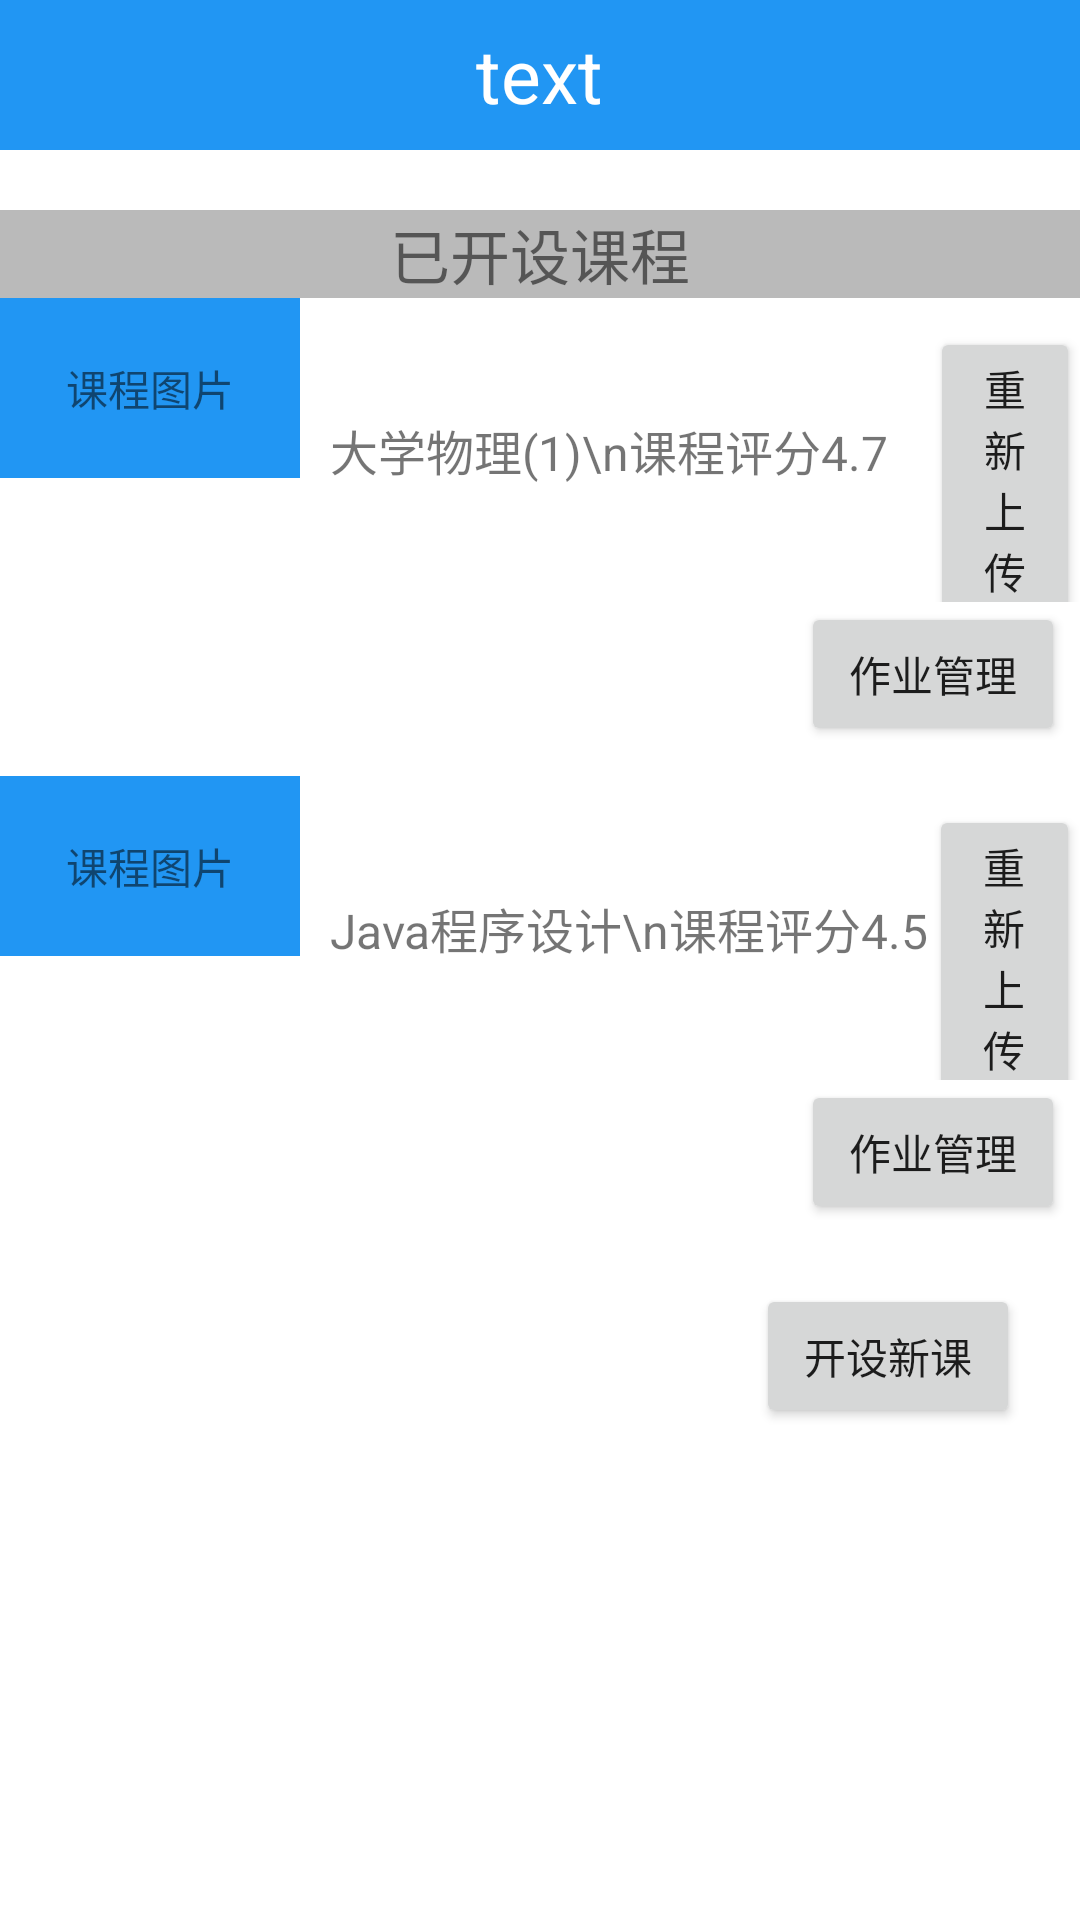

Android layout source for this screen:
<!-- AndroidManifest.xml: application theme Theme.OnlineEducation -->
<!-- res/layout/courses_operation_page.xml -->
<?xml version="1.0" encoding="utf-8"?>
<LinearLayout xmlns:android="http://schemas.android.com/apk/res/android"
    android:layout_width="match_parent"
    android:layout_height="match_parent"
    android:orientation="vertical">

    <include layout="@layout/titlebar" />

    <TextView
        android:layout_marginTop="20dp"
        android:layout_width="match_parent"
        android:layout_height="wrap_content"
        android:text="已开设课程"
        android:gravity="center"
        android:textSize="20dp"
        android:background="#BABABA"
        />

    <LinearLayout
        android:layout_width="match_parent"
        android:layout_height="wrap_content"
        android:orientation="horizontal">

        <TextView
            android:layout_width="100dp"
            android:layout_height="60dp"
            android:text="课程图片"
            android:gravity="center"
            android:background="#2196F3"/>

        <TextView
            android:layout_marginLeft="10dp"
            android:layout_width="wrap_content"
            android:layout_height="wrap_content"
            android:text="大学物理(1)\n课程评分4.7"
            android:textSize="16dp"
            android:layout_gravity="center"/>

        <Button
            android:layout_marginLeft="14dp"
            android:layout_width="wrap_content"
            android:layout_height="wrap_content"
            android:text="重新上传" />
        <Button
            android:layout_marginLeft="5dp"
            android:layout_width="wrap_content"
            android:layout_height="wrap_content"
            android:text="申请删除"/>



    </LinearLayout>

    <Button
        android:layout_marginRight="5dp"
        android:layout_gravity="right"
        android:layout_width="wrap_content"
        android:layout_height="wrap_content"
        android:text="作业管理" />

    <LinearLayout
        android:layout_marginTop="10dp"
        android:layout_width="match_parent"
        android:layout_height="wrap_content"
        android:orientation="horizontal">

        <TextView
            android:layout_width="100dp"
            android:layout_height="60dp"
            android:text="课程图片"
            android:gravity="center"
            android:background="#2196F3"/>

        <TextView
            android:layout_marginLeft="10dp"
            android:layout_width="wrap_content"
            android:layout_height="wrap_content"
            android:text="Java程序设计\n课程评分4.5"
            android:textSize="16dp"
            android:layout_gravity="center"/>

        <Button
            android:layout_width="wrap_content"
            android:layout_height="wrap_content"
            android:text="重新上传"/>
        <Button
            android:layout_marginLeft="5dp"
            android:layout_width="wrap_content"
            android:layout_height="wrap_content"
            android:text="申请删除"/>


    </LinearLayout>

    <Button
        android:layout_marginRight="5dp"
        android:layout_gravity="right"
        android:layout_width="wrap_content"
        android:layout_height="wrap_content"
        android:text="作业管理" />

    <Button
        android:id="@+id/openNewCourses"
        android:layout_marginTop="20dp"
        android:layout_marginRight="20dp"
        android:layout_gravity="right"
        android:layout_width="wrap_content"
        android:layout_height="wrap_content"
        android:text="开设新课"
        />

</LinearLayout>
<!-- res/layout/titlebar.xml (included above) -->
<?xml version="1.0" encoding="utf-8"?>
<LinearLayout xmlns:android="http://schemas.android.com/apk/res/android"
    android:layout_width="match_parent"
    android:layout_height="50dp"
    android:background="#2196F3"
    android:gravity="center"
    android:orientation="horizontal">

    <TextView
        android:id="@+id/titleBarId"
        android:layout_width="wrap_content"
        android:layout_height="wrap_content"
        android:text="text"
        android:textColor="@color/white"
        android:textSize="25sp" />

</LinearLayout>
<!-- resources referenced by this layout -->
<resources>
  <style name="Theme.OnlineEducation" parent="Theme.MaterialComponents.DayNight.DarkActionBar">
          
          <item name="colorPrimary">@color/purple_500</item>
          <item name="colorPrimaryVariant">@color/purple_700</item>
          <item name="colorOnPrimary">@color/white</item>
          
          <item name="colorSecondary">@color/teal_200</item>
          <item name="colorSecondaryVariant">@color/teal_700</item>
          <item name="colorOnSecondary">@color/black</item>
          
          <item name="android:statusBarColor" tools:targetApi="l">?attr/colorPrimaryVariant</item>
          
      </style>
  <!-- not gathered from this repository: default colours our renderer supplied (Android Studio template values) -->
  <color name="purple_500">#FF6200EE</color>
  <color name="purple_700">#FF3700B3</color>
  <color name="teal_200">#FF03DAC5</color>
  <color name="teal_700">#FF018786</color>
  <color name="black">#FF000000</color>
  <color name="white">#FFFFFFFF</color>
</resources>
